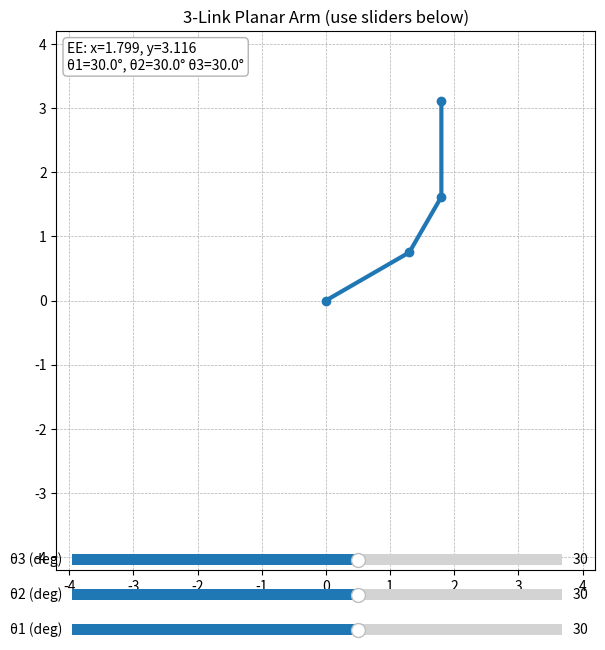

Python code for this plot:

import numpy as np
import matplotlib.pyplot as plt
from matplotlib.widgets import Slider

# --- predefined link lengths (in arbitrary units) ---
L1 = 1.5  # link length 1
L2 = 1.0  # link length 2
L3 = 1.5  # link length 3

def fk(theta1, theta2, theta3):   #defining a function which is for calculating forward kinematics
    """Forward kinematics for a 3R planar arm (angles in radians)."""
    x1 = L1*np.cos(theta1)  # x-coordinate of joint 1
    y1 = L1*np.sin(theta1)  # y-coordinate of joint 1

    x2 = x1 + L2*np.cos(theta1 + theta2) # x-coordinate of end-effector
    y2 = y1 + L2*np.sin(theta1 + theta2) # y-coordinate of end-effector

    x3 = x2 + L3*np.cos(theta1 + theta2 + theta3) # x-coordinate of end-effector
    y3 = y2 + L3*np.sin(theta1 + theta2 + theta3) # y-coordinate of end-effector
    return (0, 0), (x1, y1), (x2, y2), (x3, y3)

# --- figure and axes ---
plt.figure(figsize=(7, 7))
ax = plt.subplot(111)
ax.set_aspect("equal", adjustable="box")
ax.set_xlim(- (L1+L2+L3+0.2), L1+L2+L3+0.2)
ax.set_ylim(- (L1+L2+L3+0.2), L1+L2+L3+0.2)
ax.grid(True, linestyle="--", linewidth=0.5)
ax.set_title("3-Link Planar Arm (use sliders below)")

# initial angles (radians)
theta1_0 = np.deg2rad(30.0)
theta2_0 = np.deg2rad(30.0)
theta3_0 = np.deg2rad(30.0)

# draw initial arm
base, j1, j2, ee = fk(theta1_0, theta2_0, theta3_0) # calling the fk function to get the positions of base, joint and end-effector

(link_line,) = ax.plot([base[0], j1[0], j2[0], ee[0]], # plotting the arm
                       [base[1], j1[1], j2[1], ee[1]],
                       marker="o", linewidth=3)
ee_text = ax.text(0.02, 0.98, "", transform=ax.transAxes,
                  va="top", ha="left", fontsize=10,
                  bbox=dict(boxstyle="round", fc="w", ec="0.7"))

# --- slider axes (beneath plot) ---
slider_ax1 = plt.axes([0.15, 0.01, 0.7, 0.03]) #slider for theta1
slider_ax2 = plt.axes([0.15, 0.06, 0.7, 0.03]) #slider for theta2
slider_ax3 = plt.axes([0.15, 0.11, 0.7, 0.03]) #slider for theta3

s_theta1 = Slider(slider_ax1, 'θ1 (deg)', -180.0, 180.0, valinit=np.rad2deg(theta1_0)) #initial value of theta1
s_theta2 = Slider(slider_ax2, 'θ2 (deg)', -180.0, 180.0, valinit=np.rad2deg(theta2_0))  #initial value of theta2
s_theta3 = Slider(slider_ax3, 'θ3 (deg)', -180.0, 180.0, valinit=np.rad2deg(theta3_0))  #initial value of theta3

def update(_):
    th1 = np.deg2rad(s_theta1.val) # converting theta1 from degrees to radians
    th2 = np.deg2rad(s_theta2.val) # converting theta2 from degrees to radians
    th3 = np.deg2rad(s_theta3.val) # converting theta3 from degrees to radians
    b, j1, j2, e = fk(th1, th2, th3) # calling the fk function to get the positions of base, joint and end-effector

    link_line.set_data([b[0], j1[0], j2[0], e[0]], [b[1], j1[1], j2[1], e[1]]) # updating the arm position
    ee_text.set_text(f"EE: x={e[0]:.3f}, y={e[1]:.3f} \nθ1={np.rad2deg(th1):.1f}°, θ2={np.rad2deg(th2):.1f}° θ3={np.rad2deg(th3):.1f}°") # updating the end-effector text    
    plt.draw()

s_theta1.on_changed(update)
s_theta2.on_changed(update)
s_theta3.on_changed(update)
update(None)

plt.show()
